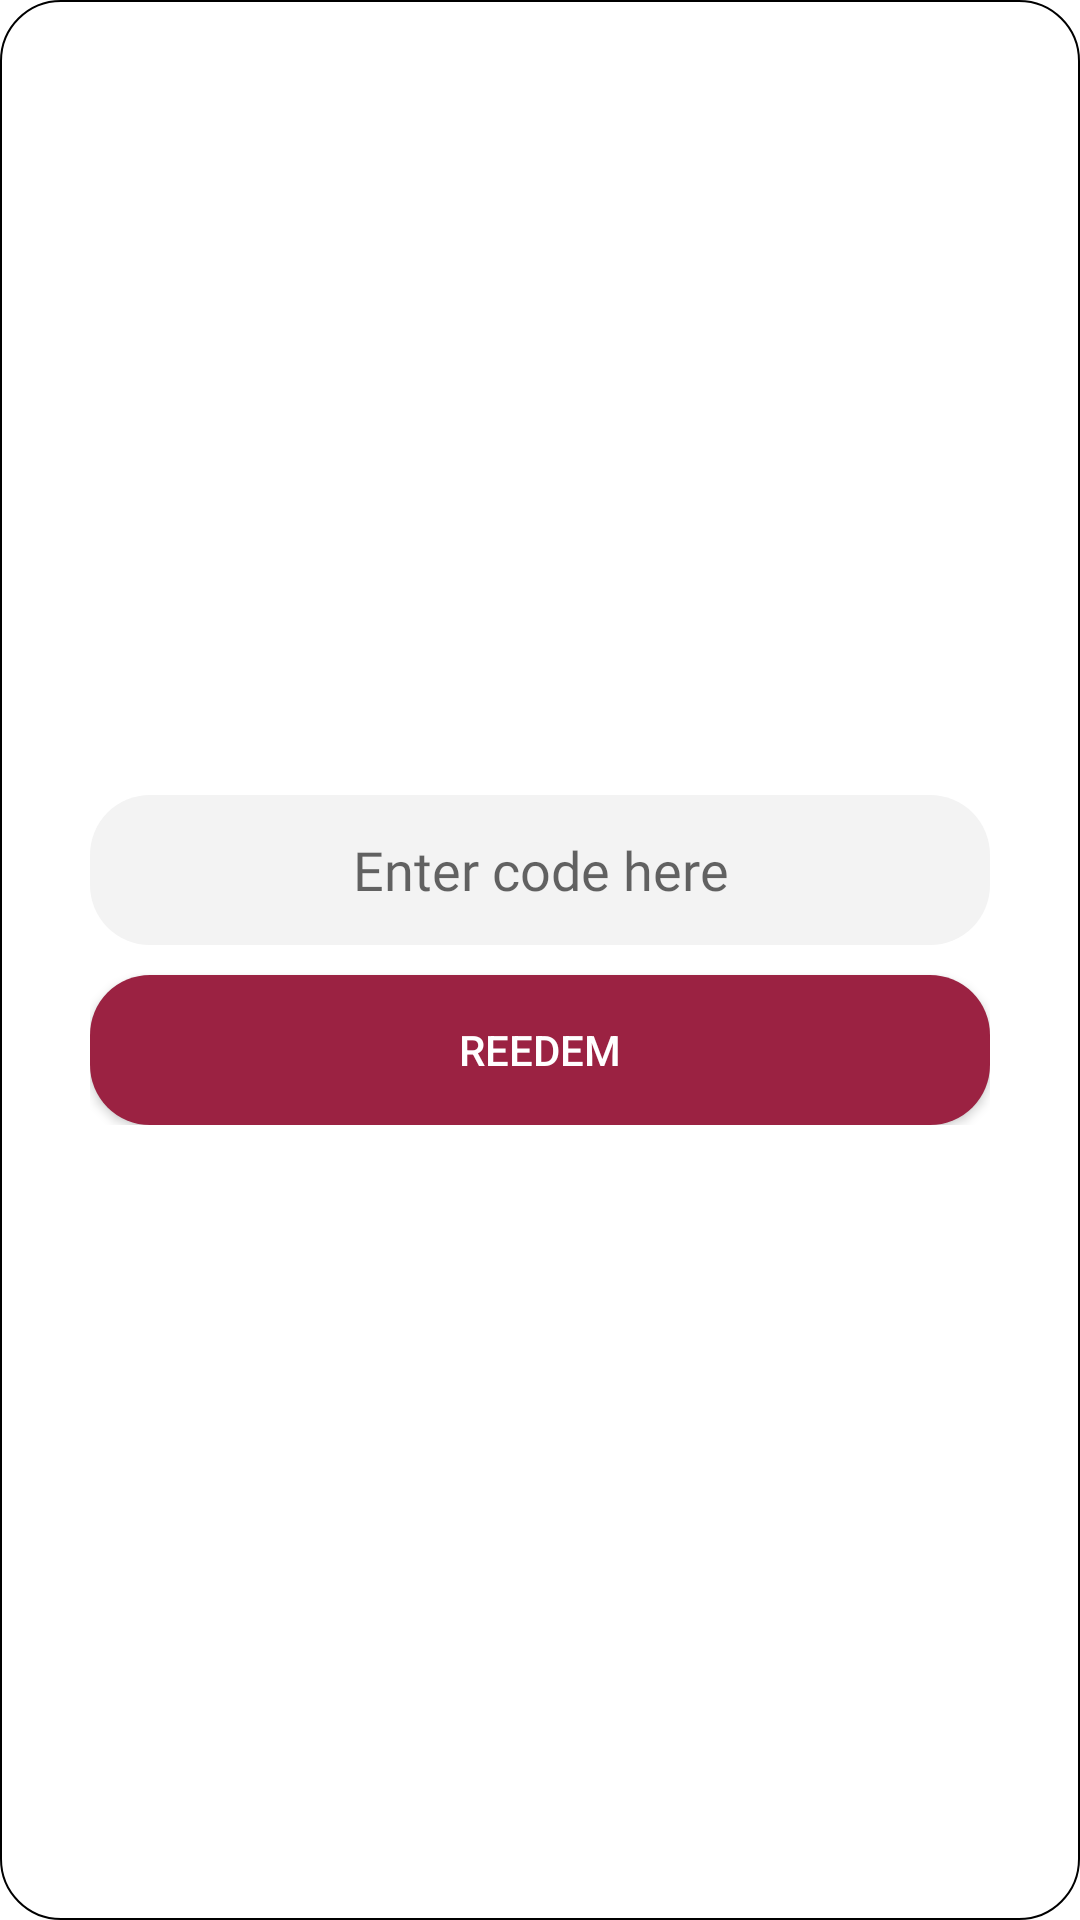

Layout XML and referenced resources for this Android screen:
<!-- AndroidManifest.xml: application theme Theme.ParkingApp -->
<!-- res/layout/fragment_redeem.xml -->
<?xml version="1.0" encoding="utf-8"?>
<FrameLayout xmlns:android="http://schemas.android.com/apk/res/android"
    xmlns:tools="http://schemas.android.com/tools"
    android:layout_width="match_parent"
    android:layout_height="match_parent"
    android:background="@drawable/buyticekts_f_design"
    tools:context=".SelectedFragments.redeemFragment">
    <LinearLayout
        android:layout_width="wrap_content"
        android:layout_height="wrap_content"
        android:padding="20dp"
        android:layout_gravity="center"
        android:gravity="center"
        android:orientation="vertical"
        ><EditText
        android:id="@+id/codeEditText"
        android:layout_width="300dp"
        android:layout_height="50dp"
        android:hint="Enter code here"
        android:gravity="center"
        android:layout_gravity="center"
        android:fontFamily="@font/didact_gothic"
        android:background="@drawable/edittextdesign"
        />
        <androidx.appcompat.widget.AppCompatButton
            android:id="@+id/reedemButton"
            android:layout_width="300dp"
            android:layout_height="50dp"
            android:text="Reedem"
            android:layout_marginTop="10dp"
            android:background="@drawable/login_button_design"
            android:textColor="@color/white"
            />
    </LinearLayout>

</FrameLayout>
<!-- resources referenced by this layout -->
<resources>
  <!-- drawable buyticekts_f_design (drawable) -->
  <?xml version="1.0" encoding="utf-8"?>
  <shape xmlns:android="http://schemas.android.com/apk/res/android">
  
      <solid android:color="@color/white"/>
      <corners android:bottomLeftRadius="20dp"
          android:bottomRightRadius="20dp"
          android:topLeftRadius="20dp"
          android:topRightRadius="20dp"/>
      <stroke android:width="0.5dp"
          android:color="#000000" />
  </shape>
  <!-- drawable edittextdesign (drawable) -->
  <?xml version="1.0" encoding="utf-8"?>
  <shape xmlns:android="http://schemas.android.com/apk/res/android">
      <solid android:color="#F3F3F3"/>
  
      <corners android:topRightRadius="20dp"
          android:topLeftRadius="20dp"
          android:bottomRightRadius="20dp"
          android:bottomLeftRadius="20dp"
          />
  </shape>
  <!-- drawable login_button_design (drawable) -->
  <?xml version="1.0" encoding="utf-8"?>
  <shape xmlns:android="http://schemas.android.com/apk/res/android">
      <solid android:color="#9B2242"/>
      <corners android:topRightRadius="20dp"
          android:topLeftRadius="20dp"
          android:bottomLeftRadius="20dp"
          android:bottomRightRadius="20dp"
          />
  </shape>
  <style name="Theme.ParkingApp" parent="Theme.MaterialComponents.DayNight.NoActionBar">
          
          <item name="colorPrimary">@color/black</item>
          <item name="colorPrimaryVariant">@color/black</item>
          <item name="colorOnPrimary">@color/white</item>
          
          <item name="colorSecondary">@color/black</item>
          <item name="colorSecondaryVariant">@color/black</item>
          <item name="colorOnSecondary">@color/black</item>
          
          <item name="android:statusBarColor" tools:targetApi="l">?attr/colorPrimaryVariant</item>
          
      </style>
  <!-- not gathered from this repository: default colours our renderer supplied (Android Studio template values) -->
  <color name="black">#FF000000</color>
  <color name="white">#FFFFFFFF</color>
</resources>
